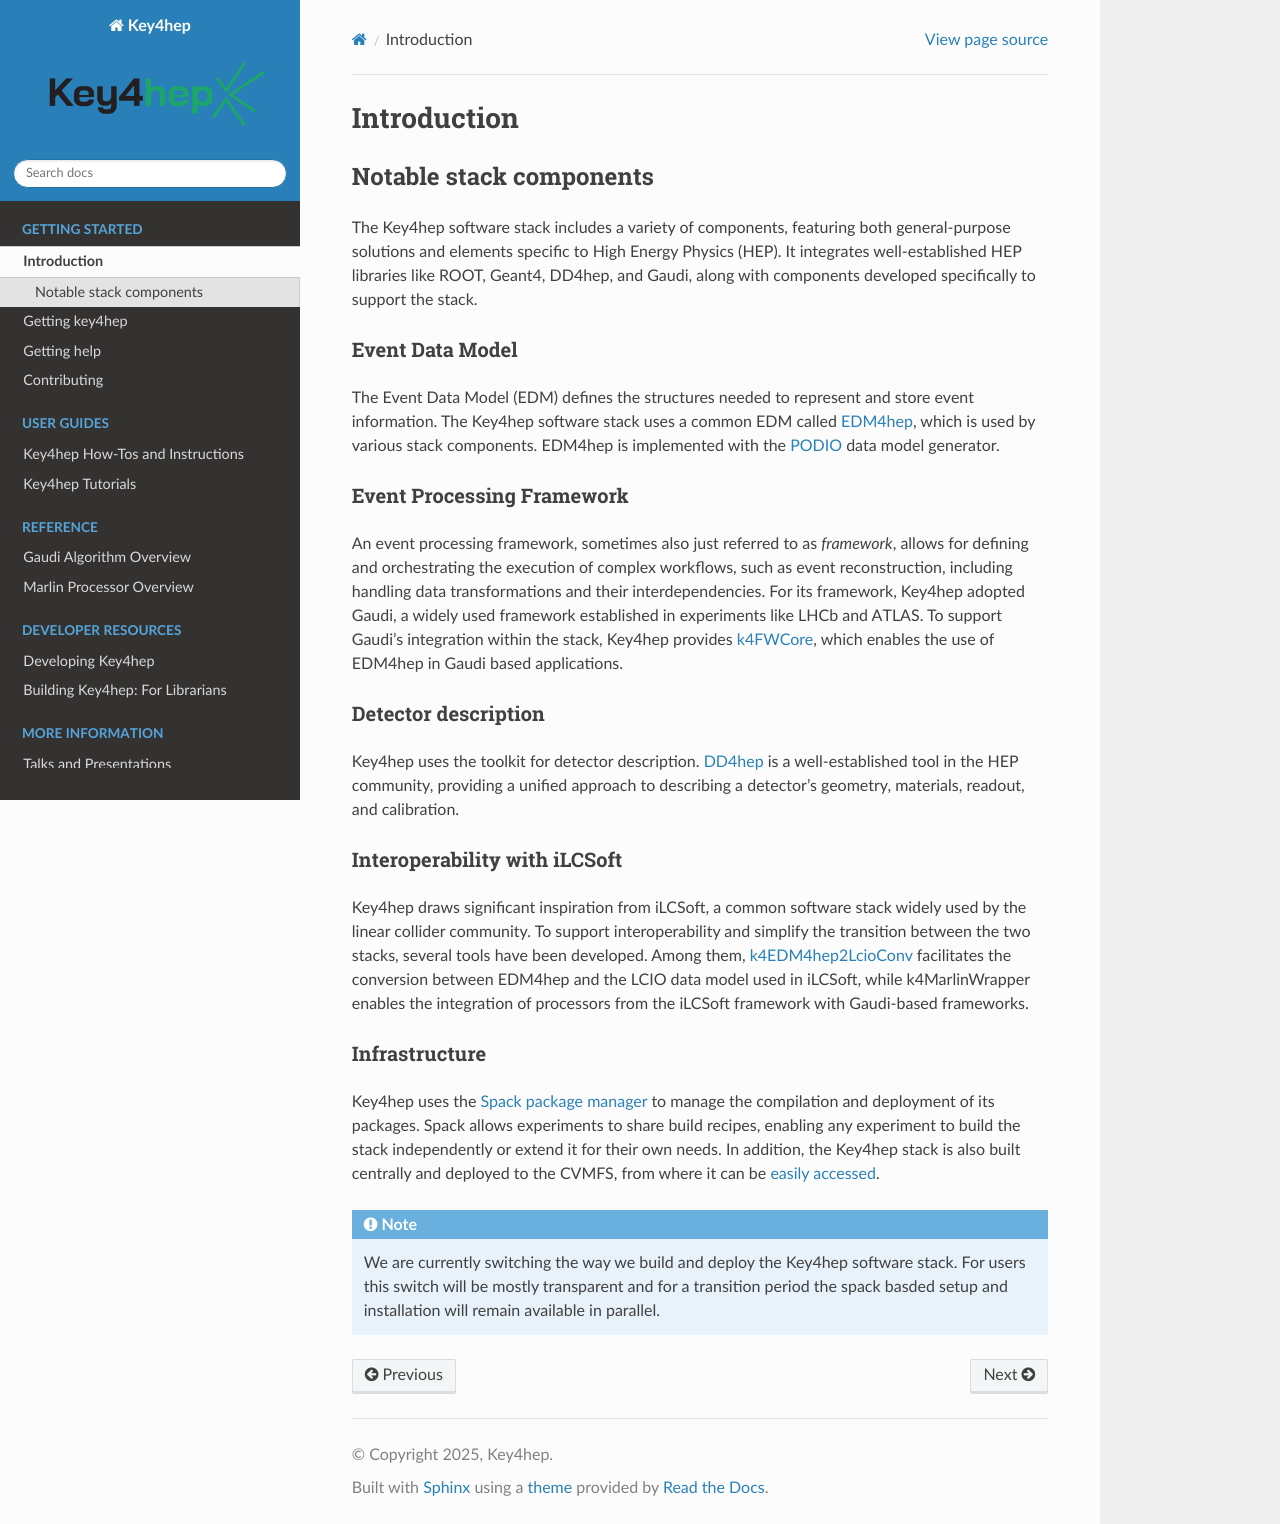

repository: key4hep/key4hep-doc · page: main/getting_started/introduction.html · generator: sphinx

# Introduction


## Notable stack components

The Key4hep software stack includes a variety of components, featuring both
general-purpose solutions and elements specific to High Energy Physics (HEP). It
integrates well-established HEP libraries like ROOT, Geant4, DD4hep, and Gaudi,
along with components developed specifically to support the stack.

### Event Data Model

The Event Data Model (EDM) defines the structures needed to represent and store
event information. The Key4hep software stack uses a common EDM called
[EDM4hep](https://edm4hep.web.cern.ch), which is used by various stack
components. EDM4hep is implemented with the
[PODIO](https://key4hep.web.cern.ch/podio) data model generator.

### Event Processing Framework

An event processing framework, sometimes also just referred to as *framework*,
allows for defining and orchestrating the execution of complex workflows, such
as event reconstruction, including handling data transformations and their
interdependencies. For its framework, Key4hep adopted Gaudi, a widely used
framework established in experiments like LHCb and ATLAS. To support Gaudi's
integration within the stack, Key4hep provides
[k4FWCore](https://github.com/key4hep/k4FWCore), which enables the use of
EDM4hep in Gaudi based applications.

### Detector description

Key4hep uses the toolkit for detector description.
[DD4hep](https://dd4hep.web.cern.ch) is a well-established tool in the HEP
community, providing a unified approach to describing a detector's geometry,
materials, readout, and calibration.

### Interoperability with iLCSoft

Key4hep draws significant inspiration from iLCSoft, a common software stack
widely used by the linear collider community. To support interoperability and
simplify the transition between the two stacks, several tools have been
developed. Among them,
[k4EDM4hep2LcioConv](https://github.com/key4hep/k4EDM4hep2LcioConv) facilitates
the conversion between EDM4hep and the LCIO data model used in iLCSoft, while
k4MarlinWrapper enables the integration of processors from the iLCSoft framework
with Gaudi-based frameworks.

### Infrastructure

Key4hep uses the [Spack package manager](https://spack.io/) to manage the
compilation and deployment of its packages. Spack allows experiments to share
build recipes, enabling any experiment to build the stack independently or
extend it for their own needs. In addition, the Key4hep stack is also built
centrally and deployed to the CVMFS, from where it can be [easily
accessed](setup.md).


```{note}
We are currently switching the way we build and deploy the Key4hep software
stack. For users this switch will be mostly transparent and for a transition
period the spack basded setup and installation will remain available in
parallel.
```
